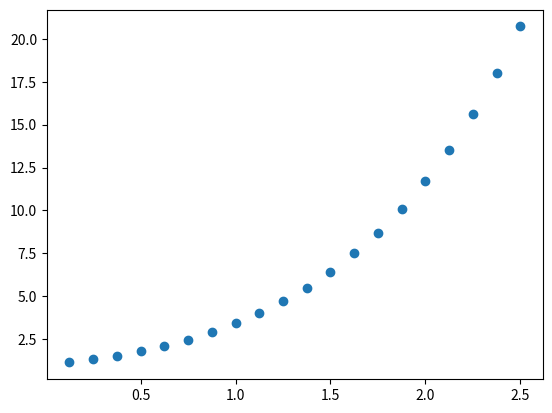

Write Python code to recreate this figure.
import math
import matplotlib.pyplot as plt
import numpy as np

def euler(f, x0, y0, h, n):
    r = []
    for i in range(n):
        #realizar iteracoes
        m1 = f(x0, y0)
        m2 = f(x0 + h / 2, y0 + (h / 2) * m1)
        yk = y0 + h * m2

        y0 = yk
        x0 += h
        r.append((x0, y0))
    return r

if __name__ == '__main__':

    def f(x, y):
        return x + y

    x0, y0 = 0, 1

    resposta = euler(f, x0, y0, h=0.125, n=20)
    print(resposta)

    x, y = zip(*resposta)
    print(x)
    print(y)
    plt.scatter(x,y)
    plt.savefig('euler_half.png')
